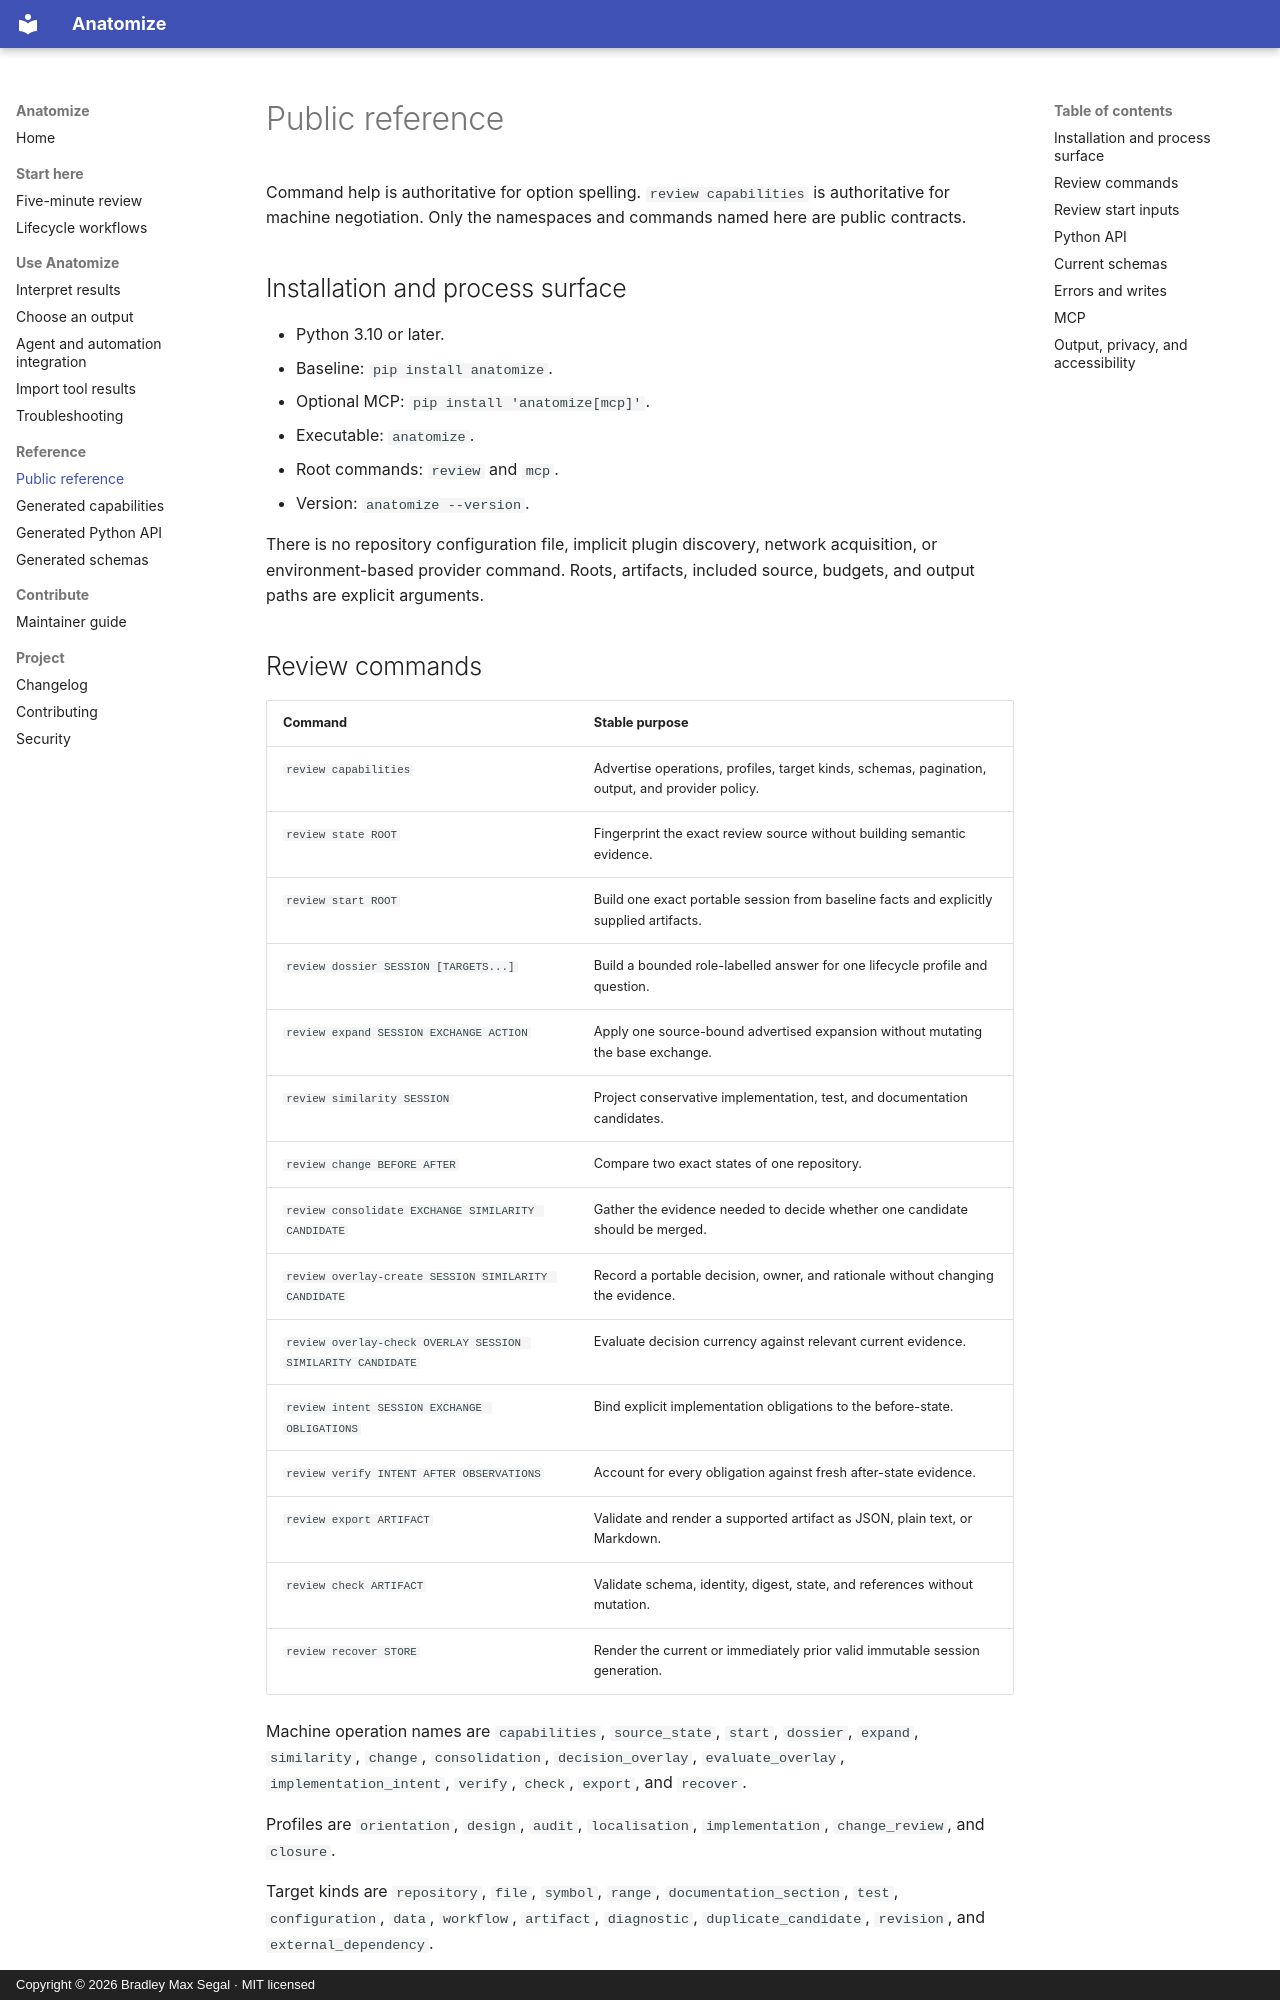

repository: BradSegal/code-skeleton · page: REFERENCE/index.html · generator: mkdocs · copyright: Copyright © 2026 Bradley Max Segal · MIT licensed

# Public reference

Command help is authoritative for option spelling. `review capabilities` is
authoritative for machine negotiation. Only the namespaces and commands named
here are public contracts.

## Installation and process surface

- Python 3.10 or later.
- Baseline: `pip install anatomize`.
- Optional MCP: `pip install 'anatomize[mcp]'`.
- Executable: `anatomize`.
- Root commands: `review` and `mcp`.
- Version: `anatomize --version`.

There is no repository configuration file, implicit plugin discovery, network
acquisition, or environment-based provider command. Roots, artifacts, included
source, budgets, and output paths are explicit arguments.
